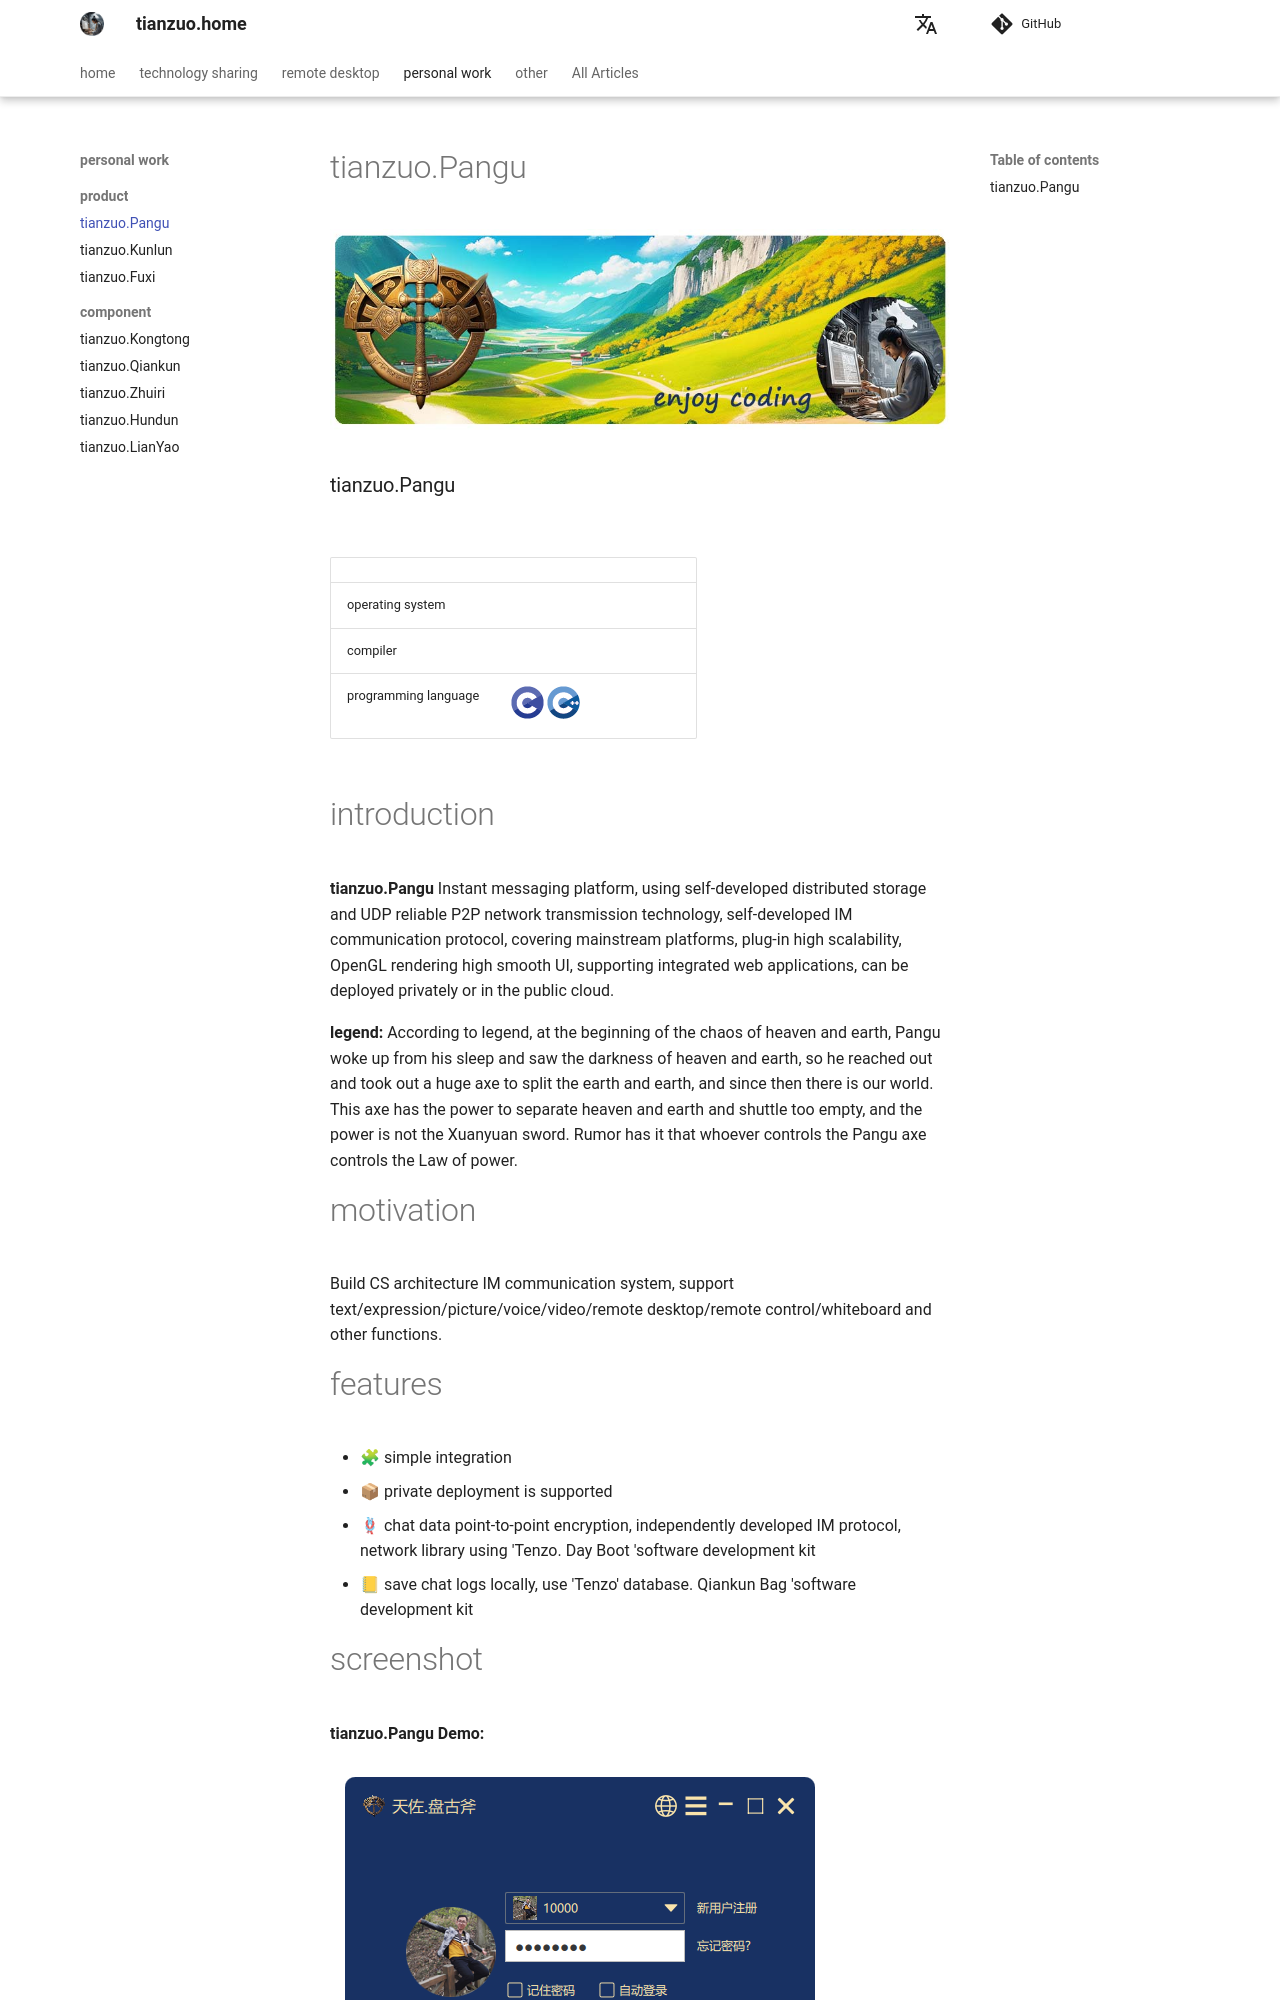

repository: zhengtianzuo/zhengtianzuo.github.io · page: en/product/tianzuo.Pangu/index.html · generator: mkdocs


# tianzuo.Pangu

![](../img/tianzuo.Pangu.jpg)

### tianzuo.Pangu

![](https://img.shields.io/badge/release-1.0.0.0-blue.svg)
![](https://img.shields.io/badge/date-24.1.1-orange.svg)

||||
|--|--|--|
|operating system|![](https://img.shields.io/badge/os-windows_7+-blue.svg) ![](https://img.shields.io/badge/os-macos_10.14+-lightgrey.svg) ![](https://img.shields.io/badge/os-ubuntu_20.04+-orange.svg) ![](https://img.shields.io/badge/os-android_5.0+-green.svg) ![](https://img.shields.io/badge/os-ios_12.0+-lightgrey.svg)||
|compiler|![](https://img.shields.io/badge/c++-11-blue.svg) ![](https://img.shields.io/badge/msvc-14.0-blue.svg) ![](https://img.shields.io/badge/msvc-14.1-blue.svg) ![](https://img.shields.io/badge/msvc-14.2-blue.svg) ![](https://img.shields.io/badge/msvc-14.3-blue.svg) ![](https://img.shields.io/badge/ndk-21.3-gr
